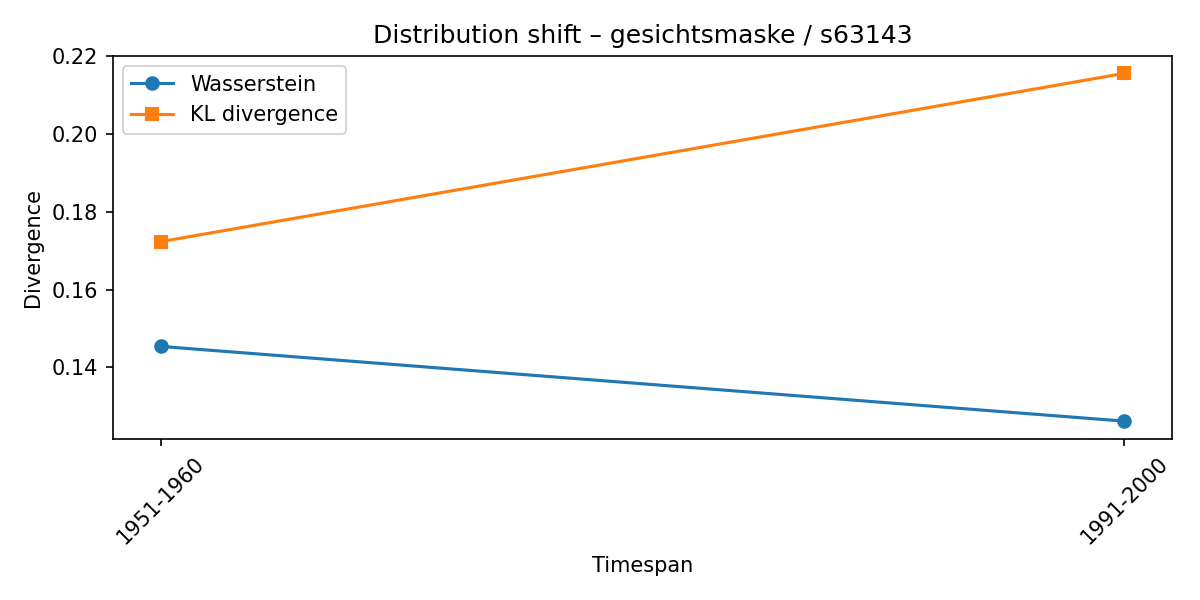

Values plotted in this chart, from the file beside it:
synset, lexeme, from_timespan, to_timespan, wasserstein, kl_divergence
s63143, gesichtsmaske, 1901-1910, 1951-1960, 0.1454, 0.1723
s63143, gesichtsmaske, 1951-1960, 1991-2000, 0.1262, 0.2156
